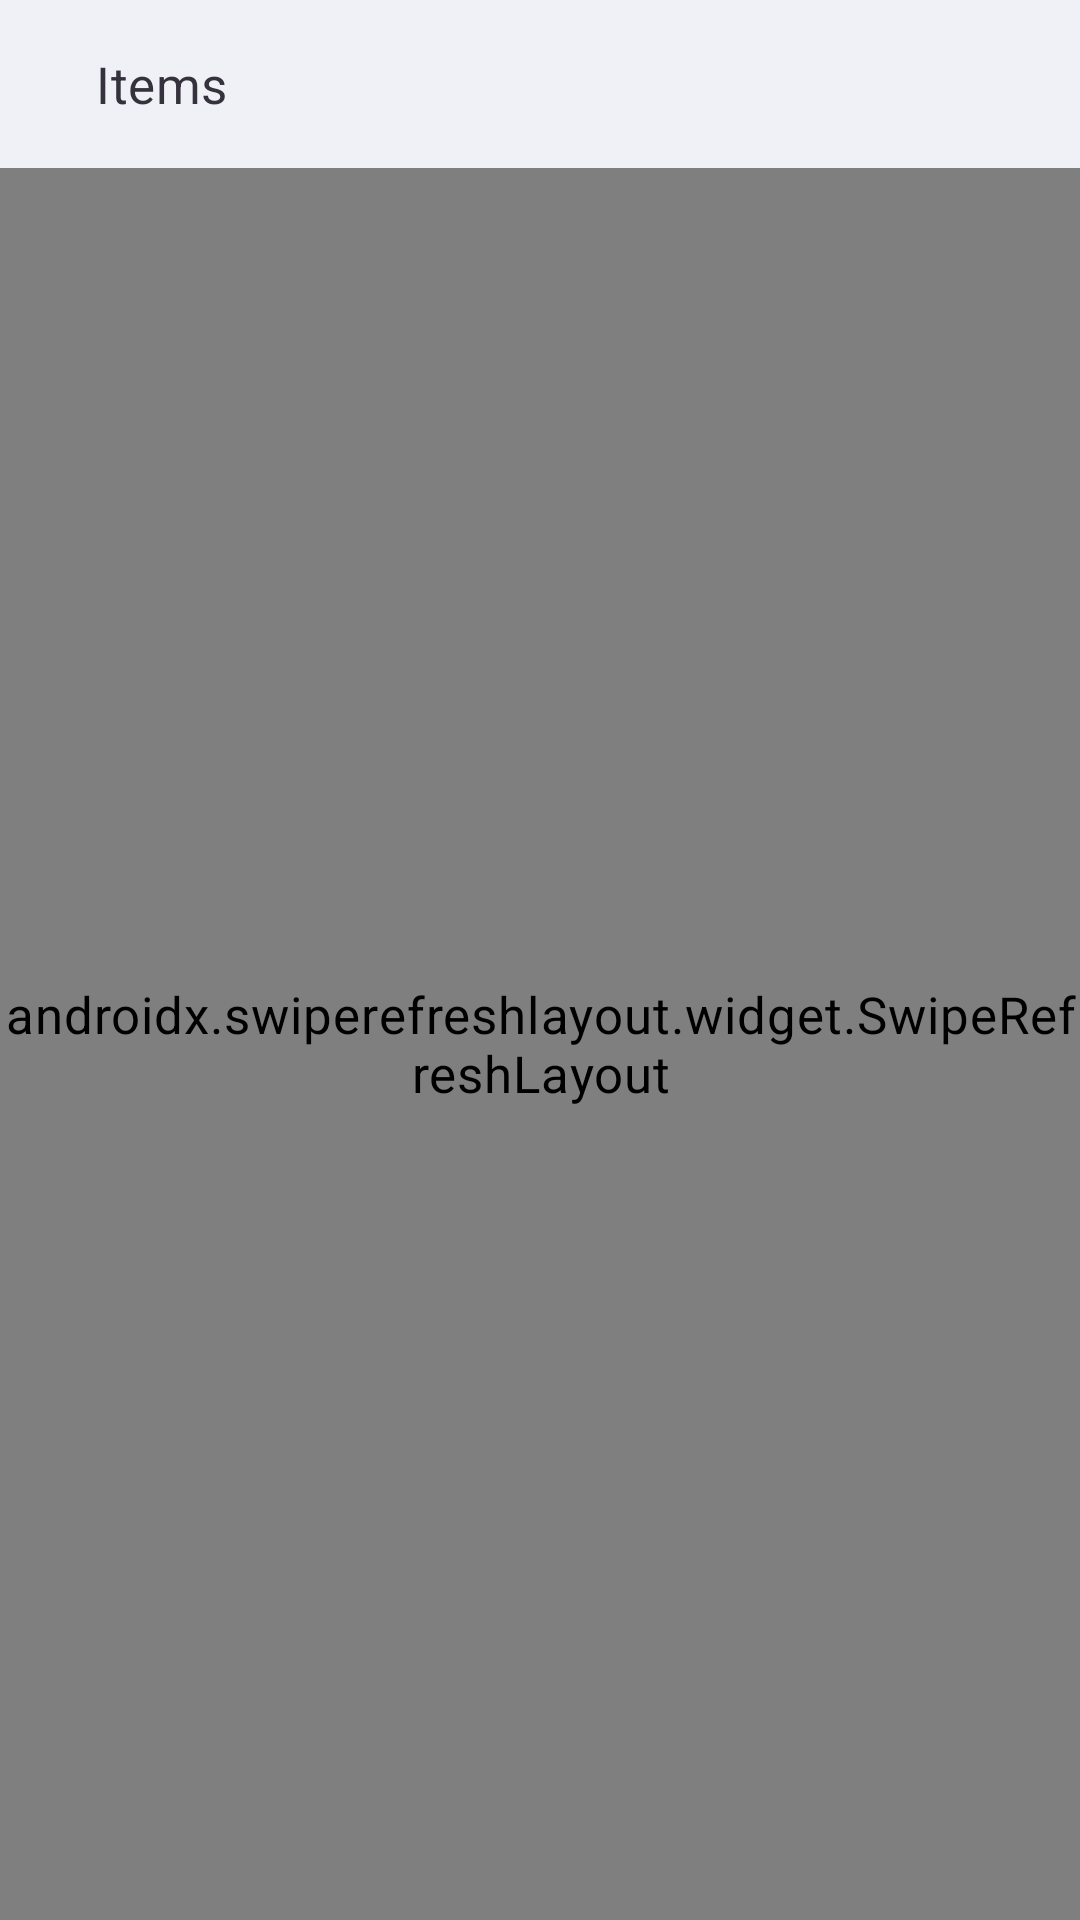

This screen was rendered from an Android layout file. Write that file and the resources it references.
<!-- AndroidManifest.xml: application theme AppTheme -->
<!-- res/layout/fragment_main_page.xml -->
<?xml version="1.0" encoding="utf-8"?>
<androidx.constraintlayout.widget.ConstraintLayout xmlns:android="http://schemas.android.com/apk/res/android"
    xmlns:app="http://schemas.android.com/apk/res-auto"
    xmlns:tools="http://schemas.android.com/tools"
    android:id="@+id/lytRoot"
    android:layout_width="match_parent"
    android:layout_height="match_parent"
    tools:theme="@style/AppTheme">


    <Button
        android:id="@+id/btn_retry"
        android:layout_width="wrap_content"
        android:layout_height="wrap_content"
        android:text="@string/action_retry"
        android:visibility="gone"
        app:layout_constraintBottom_toBottomOf="parent"
        app:layout_constraintEnd_toEndOf="parent"
        app:layout_constraintStart_toStartOf="parent"
        app:layout_constraintTop_toTopOf="parent"
        tools:visibility="visible" />

    <TextView
        android:id="@+id/tv_error"
        android:layout_width="0dp"
        android:layout_height="wrap_content"
        android:layout_marginStart="16dp"
        android:layout_marginEnd="16dp"
        android:layout_marginBottom="8dp"
        android:gravity="center_horizontal"
        android:text="@string/results_error"
        android:visibility="gone"
        app:layout_constraintBottom_toTopOf="@+id/btn_retry"
        app:layout_constraintEnd_toEndOf="parent"
        app:layout_constraintStart_toStartOf="parent"
        tools:visibility="visible" />

    <TextView
        android:id="@+id/tv_empty"
        android:layout_width="0dp"
        android:layout_height="wrap_content"
        android:layout_marginStart="16dp"
        android:layout_marginEnd="16dp"
        android:gravity="center_horizontal"
        android:text="@string/results_empty"
        android:visibility="gone"
        app:layout_constraintBottom_toBottomOf="parent"
        app:layout_constraintEnd_toEndOf="parent"
        app:layout_constraintStart_toStartOf="parent"
        app:layout_constraintTop_toTopOf="parent"
        tools:visibility="visible" />

    <androidx.appcompat.widget.Toolbar
        android:id="@+id/toolbar"
        android:layout_width="0dp"
        android:layout_height="wrap_content"
        android:background="@color/off_white"
        android:minHeight="?attr/actionBarSize"
        android:padding="16dp"
        android:theme="?attr/actionBarTheme"
        app:layout_constraintEnd_toEndOf="parent"
        app:layout_constraintHorizontal_bias="0.0"
        app:layout_constraintStart_toStartOf="parent"
        app:layout_constraintTop_toTopOf="parent">

        <TextView
            android:id="@+id/tv_toolbar"
            style="@style/Headline_6"
            android:layout_width="wrap_content"
            android:layout_height="wrap_content"
            android:layout_marginStart="16dp"
            android:layout_marginEnd="64dp"
            android:ellipsize="end"
            android:singleLine="true"
            android:text="@string/items"
            android:textSize="17sp" />
    </androidx.appcompat.widget.Toolbar>

    <androidx.swiperefreshlayout.widget.SwipeRefreshLayout
        android:id="@+id/swipe_refresh_layout"
        android:layout_width="0dp"
        android:layout_height="0dp"
        app:layout_constraintBottom_toBottomOf="parent"
        app:layout_constraintEnd_toEndOf="parent"
        app:layout_constraintStart_toStartOf="parent"
        app:layout_constraintTop_toBottomOf="@+id/toolbar">

        <androidx.recyclerview.widget.RecyclerView
            android:id="@+id/rv_items"
            android:layout_width="match_parent"
            android:layout_height="match_parent"
            android:fadingEdgeLength="4dp"
            android:paddingStart="16dp"
            android:paddingTop="0dp"
            android:paddingEnd="16dp"
            android:paddingBottom="0dp"
            android:requiresFadingEdge="vertical"
            tools:listitem="@layout/adapter_item" />

    </androidx.swiperefreshlayout.widget.SwipeRefreshLayout>
</androidx.constraintlayout.widget.ConstraintLayout>
<!-- res/layout/adapter_item.xml (included above) -->
<?xml version="1.0" encoding="utf-8"?>
<androidx.constraintlayout.widget.ConstraintLayout xmlns:android="http://schemas.android.com/apk/res/android"
    xmlns:app="http://schemas.android.com/apk/res-auto"
    xmlns:tools="http://schemas.android.com/tools"
    android:layout_width="match_parent"
    android:layout_height="wrap_content"
    android:layout_marginBottom="8dp"
    android:background="@drawable/bg_item">

    <TextView
        android:id="@+id/tv_title"
        style="@style/Body_1"
        android:layout_width="0dp"
        android:layout_height="wrap_content"
        android:layout_marginStart="16dp"
        android:layout_marginTop="16dp"
        android:layout_marginEnd="16dp"
        android:layout_marginBottom="16dp"
        android:ellipsize="end"
        android:gravity="start|center_vertical"
        android:maxLines="3"
        app:layout_constraintBottom_toBottomOf="parent"
        app:layout_constraintEnd_toEndOf="parent"
        app:layout_constraintStart_toEndOf="@+id/image_view"
        app:layout_constraintTop_toTopOf="parent"
        tools:text="Name of item" />

    <ImageView
        android:id="@+id/image_view"
        android:layout_width="80dp"
        android:layout_height="80dp"
        android:layout_marginStart="16dp"
        android:layout_marginTop="12dp"
        android:layout_marginBottom="12dp"
        app:layout_constraintBottom_toBottomOf="parent"
        app:layout_constraintStart_toStartOf="parent"
        app:layout_constraintTop_toTopOf="parent"
        app:srcCompat="@drawable/bg_image_place_holder"
        tools:ignore="ContentDescription" />

</androidx.constraintlayout.widget.ConstraintLayout>
<!-- resources referenced by this layout -->
<resources>
  <color name="off_white">#F0F1F6</color>
  <string name="action_retry">Retry</string>
  <string name="items">Items</string>
  <string name="results_empty">No results found for this query</string>
  <string name="results_error">Results could not be loaded</string>
  <style name="AppTheme" parent="Theme.MaterialComponents.Light.NoActionBar.Bridge">
          <item name="colorPrimary">@color/colorPrimary</item>
          <item name="colorPrimaryDark">@color/colorPrimaryDark</item>
          <item name="colorAccent">@color/colorAccent</item>
          <item name="android:textViewStyle">@style/TextView</item>
          <item name="android:statusBarColor">@color/off_white</item>
          <item name="android:windowLightStatusBar" tools:targetApi="N">true</item>
          <item name="android:forceDarkAllowed" tools:targetApi="q">false</item>
      </style>
  <style name="Body_1">
          <item name="android:textSize">17sp</item>
          <item name="android:letterSpacing">0.02</item>
          <item name="android:textColor">@color/grayish_violet</item>
          <item name="android:lineSpacingExtra">4dp</item>
          <item name="fontFamily">@font/poppins_medium</item>
          <item name="android:textStyle">normal</item>
      </style>
  <style name="Headline_6">
          <item name="android:textSize">20sp</item>
          <item name="android:letterSpacing">0.01</item>
          <item name="android:textColor">@color/grayish_violet</item>
          <item name="fontFamily">@font/poppins_semibold</item>
          <item name="android:textStyle">normal</item>
      </style>
  <color name="colorPrimary">#09B1BA</color>
  <color name="colorPrimaryDark">#0192A5</color>
  <color name="colorAccent">#F46262</color>
  <style name="TextView">
          <item name="android:textAppearance">@style/Body_1</item>
          <item name="android:textColor">@color/grayish_violet</item>
      </style>
  <color name="grayish_violet">#35323E</color>
</resources>
